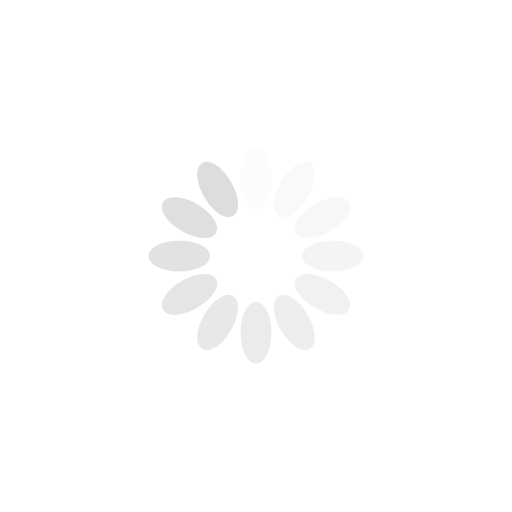
t = 0.00 s
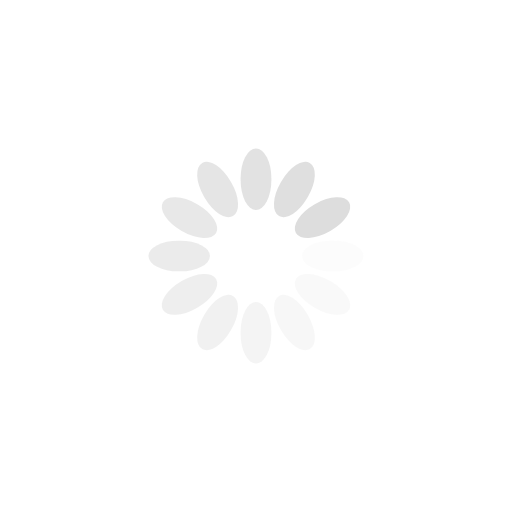
t = 0.25 s
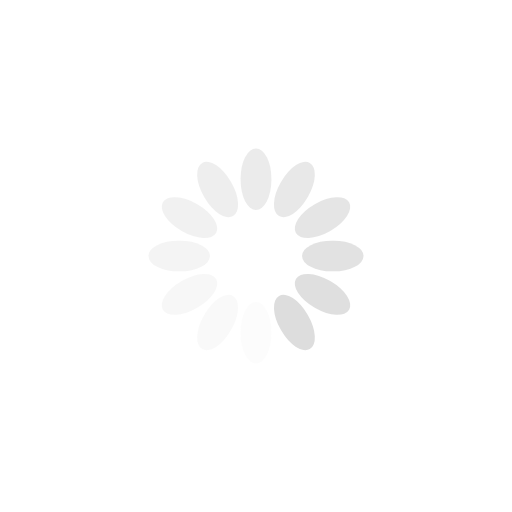
t = 0.50 s
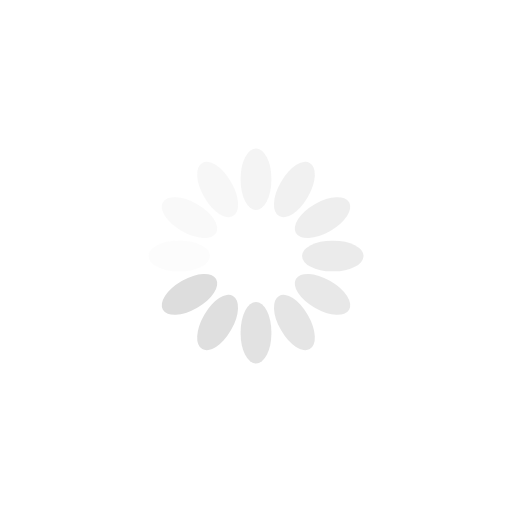
t = 0.75 s

The animated SVG that drew these frames (rendered in a browser with its animation timeline set to each time). Animation: 12 SMIL elements (animate=12); one cycle of 1.00 s, repeats indefinitely.

<svg class="lds-spinner" width="200px"  height="200px"  xmlns="http://www.w3.org/2000/svg" xmlns:xlink="http://www.w3.org/1999/xlink" viewBox="0 0 100 100" preserveAspectRatio="xMidYMid" style="background: none;"><g transform="rotate(0 50 50)">
  <rect x="47" y="29" rx="9.4" ry="5.8" width="6" height="12" fill="#dddddd">
    <animate attributeName="opacity" values="1;0" keyTimes="0;1" dur="1s" begin="-0.9166666666666666s" repeatCount="indefinite"></animate>
  </rect>
</g><g transform="rotate(30 50 50)">
  <rect x="47" y="29" rx="9.4" ry="5.8" width="6" height="12" fill="#dddddd">
    <animate attributeName="opacity" values="1;0" keyTimes="0;1" dur="1s" begin="-0.8333333333333334s" repeatCount="indefinite"></animate>
  </rect>
</g><g transform="rotate(60 50 50)">
  <rect x="47" y="29" rx="9.4" ry="5.8" width="6" height="12" fill="#dddddd">
    <animate attributeName="opacity" values="1;0" keyTimes="0;1" dur="1s" begin="-0.75s" repeatCount="indefinite"></animate>
  </rect>
</g><g transform="rotate(90 50 50)">
  <rect x="47" y="29" rx="9.4" ry="5.8" width="6" height="12" fill="#dddddd">
    <animate attributeName="opacity" values="1;0" keyTimes="0;1" dur="1s" begin="-0.6666666666666666s" repeatCount="indefinite"></animate>
  </rect>
</g><g transform="rotate(120 50 50)">
  <rect x="47" y="29" rx="9.4" ry="5.8" width="6" height="12" fill="#dddddd">
    <animate attributeName="opacity" values="1;0" keyTimes="0;1" dur="1s" begin="-0.5833333333333334s" repeatCount="indefinite"></animate>
  </rect>
</g><g transform="rotate(150 50 50)">
  <rect x="47" y="29" rx="9.4" ry="5.8" width="6" height="12" fill="#dddddd">
    <animate attributeName="opacity" values="1;0" keyTimes="0;1" dur="1s" begin="-0.5s" repeatCount="indefinite"></animate>
  </rect>
</g><g transform="rotate(180 50 50)">
  <rect x="47" y="29" rx="9.4" ry="5.8" width="6" height="12" fill="#dddddd">
    <animate attributeName="opacity" values="1;0" keyTimes="0;1" dur="1s" begin="-0.4166666666666667s" repeatCount="indefinite"></animate>
  </rect>
</g><g transform="rotate(210 50 50)">
  <rect x="47" y="29" rx="9.4" ry="5.8" width="6" height="12" fill="#dddddd">
    <animate attributeName="opacity" values="1;0" keyTimes="0;1" dur="1s" begin="-0.3333333333333333s" repeatCount="indefinite"></animate>
  </rect>
</g><g transform="rotate(240 50 50)">
  <rect x="47" y="29" rx="9.4" ry="5.8" width="6" height="12" fill="#dddddd">
    <animate attributeName="opacity" values="1;0" keyTimes="0;1" dur="1s" begin="-0.25s" repeatCount="indefinite"></animate>
  </rect>
</g><g transform="rotate(270 50 50)">
  <rect x="47" y="29" rx="9.4" ry="5.8" width="6" height="12" fill="#dddddd">
    <animate attributeName="opacity" values="1;0" keyTimes="0;1" dur="1s" begin="-0.16666666666666666s" repeatCount="indefinite"></animate>
  </rect>
</g><g transform="rotate(300 50 50)">
  <rect x="47" y="29" rx="9.4" ry="5.8" width="6" height="12" fill="#dddddd">
    <animate attributeName="opacity" values="1;0" keyTimes="0;1" dur="1s" begin="-0.08333333333333333s" repeatCount="indefinite"></animate>
  </rect>
</g><g transform="rotate(330 50 50)">
  <rect x="47" y="29" rx="9.4" ry="5.8" width="6" height="12" fill="#dddddd">
    <animate attributeName="opacity" values="1;0" keyTimes="0;1" dur="1s" begin="0s" repeatCount="indefinite"></animate>
  </rect>
</g></svg>
